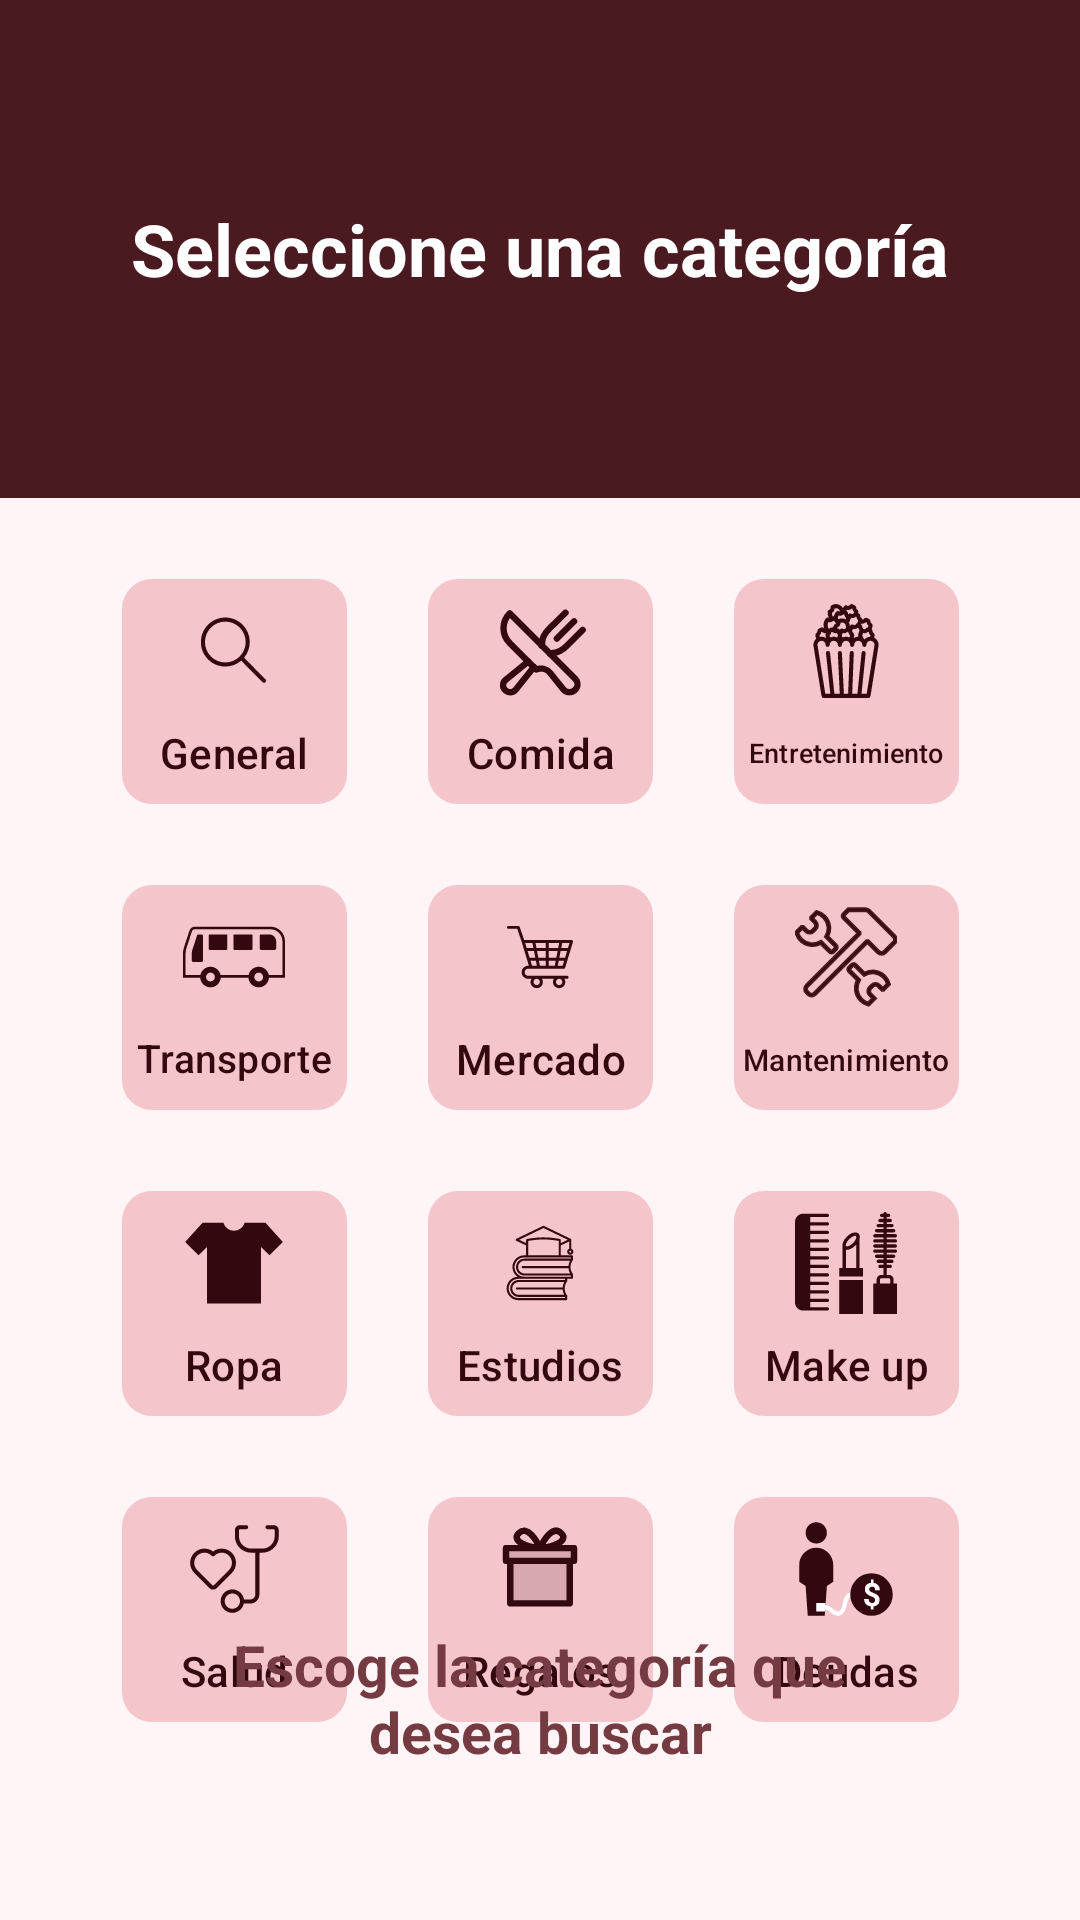

This screen was rendered from an Android layout file. Write that file and the resources it references.
<!-- AndroidManifest.xml: application theme Theme.MyApplication -->
<!-- res/layout/activity_pantalla_categoria.xml -->
<?xml version="1.0" encoding="utf-8"?>
<androidx.constraintlayout.widget.ConstraintLayout xmlns:android="http://schemas.android.com/apk/res/android"
    xmlns:app="http://schemas.android.com/apk/res-auto"
    xmlns:tools="http://schemas.android.com/tools"
    android:id="@+id/main"
    android:layout_width="match_parent"
    android:layout_height="match_parent"
    tools:context=".PantallaCategoria"
    android:background="?attr/colorSurface">

    <TextView
        android:id="@+id/text_selectCategoria"
        android:layout_width="match_parent"
        android:layout_height="166dp"
        android:background="?attr/colorPrimary"
        android:gravity="center"
        android:text="@string/seleccione_una_categoria"
        android:textStyle="bold"
        android:textColor="?attr/colorOnPrimary"
        android:textSize="24sp"
        app:layout_constraintEnd_toEndOf="parent"
        app:layout_constraintHorizontal_bias="1.0"
        app:layout_constraintStart_toStartOf="parent"
        app:layout_constraintTop_toTopOf="parent"/>

    <com.google.android.material.button.MaterialButton
        android:id="@+id/btn_cat_general"
        android:layout_width="75dp"
        android:layout_height="75dp"

        android:background="@drawable/boton_categoria"
        android:backgroundTint="@null"
        app:backgroundTint="@null"
        android:paddingTop="0dp"

        android:text="@string/cat_general"
        android:textSize="14sp"
        android:textColor="?attr/colorOnTertiary"
        android:includeFontPadding="false"
        android:maxLines="1"
        android:padding="3dp"
        android:textAllCaps="false"
        android:drawableTop="@drawable/ic_cat_general"
        android:drawablePadding="16dp" />

    <com.google.android.material.button.MaterialButton
        android:id="@+id/btn_cat_comida"
        android:layout_width="75dp"
        android:layout_height="75dp"

        android:background="@drawable/boton_categoria"
        android:backgroundTint="@null"
        android:drawableTop="@drawable/ic_cat_food"
        android:drawablePadding="16dp"

        android:includeFontPadding="false"
        android:maxLines="1"
        android:padding="3dp"
        android:paddingTop="0dp"
        android:text="@string/cat_comida"
        android:textAllCaps="false"

        android:textColor="?attr/colorOnTertiary"
        android:textSize="14sp"
        app:backgroundTint="@null" />

    <com.google.android.material.button.MaterialButton
        android:id="@+id/btn_cat_entretenimiento"
        android:layout_width="75dp"
        android:layout_height="75dp"

        android:background="@drawable/boton_categoria"
        android:backgroundTint="@null"
        android:drawableTop="@drawable/ic_cat_entertainment"
        android:drawablePadding="16dp"

        android:includeFontPadding="false"
        android:maxLines="1"
        android:padding="3dp"
        android:paddingTop="0dp"
        android:text="@string/cat_entretenimiento"
        android:textAllCaps="false"

        android:textColor="?attr/colorOnTertiary"
        android:textSize="9sp"
        app:backgroundTint="@null"/>

    <com.google.android.material.button.MaterialButton
        android:id="@+id/btn_cat_transporte"
        android:layout_width="75dp"
        android:layout_height="75dp"

        android:background="@drawable/boton_categoria"
        android:backgroundTint="@null"
        android:drawableTop="@drawable/ic_cat_transport"
        android:drawablePadding="16dp"

        android:includeFontPadding="false"
        android:maxLines="1"
        android:padding="3dp"
        android:paddingTop="0dp"
        android:text="@string/cat_transporte"
        android:textAllCaps="false"

        android:textColor="?attr/colorOnTertiary"
        android:textSize="13sp"
        app:backgroundTint="@null" />

    <com.google.android.material.button.MaterialButton
        android:id="@+id/btn_cat_mercado"
        android:layout_width="75dp"
        android:layout_height="75dp"


        android:background="@drawable/boton_categoria"
        android:backgroundTint="@null"
        android:drawableTop="@drawable/ic_cat_shop"
        android:drawablePadding="16dp"


        android:includeFontPadding="false"
        android:maxLines="1"
        android:padding="3dp"
        android:paddingTop="0dp"
        android:text="@string/cat_mercado"
        android:textAllCaps="false"


        android:textColor="?attr/colorOnTertiary"
        android:textSize="14sp"
        app:backgroundTint="@null" />

    <com.google.android.material.button.MaterialButton
        android:id="@+id/btn_cat_mantenimiento"
        android:layout_width="75dp"
        android:layout_height="75dp"

        android:background="@drawable/boton_categoria"
        android:backgroundTint="@null"
        android:drawableTop="@drawable/ic_cat_settings"
        android:drawablePadding="16dp"

        android:includeFontPadding="false"
        android:maxLines="1"
        android:padding="3dp"
        android:paddingTop="0dp"
        android:text="@string/cat_mantenimiento"
        android:textAllCaps="false"

        android:textColor="?attr/colorOnTertiary"
        android:textSize="10sp"
        app:backgroundTint="@null" />

    <com.google.android.material.button.MaterialButton
        android:id="@+id/btn_cat_ropa"
        android:layout_width="75dp"
        android:layout_height="75dp"

        android:background="@drawable/boton_categoria"
        android:backgroundTint="@null"
        android:drawableTop="@drawable/ic_cat_clothes"
        android:drawablePadding="16dp"

        android:includeFontPadding="false"
        android:maxLines="1"
        android:padding="3dp"
        android:paddingTop="0dp"
        android:text="@string/cat_ropa"
        android:textAllCaps="false"


        android:textColor="?attr/colorOnTertiary"
        android:textSize="14sp"
        app:backgroundTint="@null" />

    <com.google.android.material.button.MaterialButton
        android:id="@+id/btn_cat_estudios"
        android:layout_width="75dp"
        android:layout_height="75dp"


        android:background="@drawable/boton_categoria"
        android:backgroundTint="@null"
        android:drawableTop="@drawable/ic_cat_education"
        android:drawablePadding="16dp"


        android:includeFontPadding="false"
        android:maxLines="1"
        android:padding="3dp"
        android:paddingTop="0dp"
        android:text="@string/cat_estudios"
        android:textAllCaps="false"


        android:textColor="?attr/colorOnTertiary"
        android:textSize="14sp"
        app:backgroundTint="@null"/>

    <com.google.android.material.button.MaterialButton
        android:id="@+id/btn_cat_makeup"
        android:layout_width="75dp"
        android:layout_height="75dp"

        android:background="@drawable/boton_categoria"
        android:backgroundTint="@null"
        android:drawableTop="@drawable/ic_cat_makeup"
        android:drawablePadding="16dp"

        android:includeFontPadding="false"
        android:maxLines="1"
        android:padding="3dp"
        android:paddingTop="0dp"
        android:text="@string/cat_make_up"
        android:textAllCaps="false"

        android:textColor="?attr/colorOnTertiary"
        android:textSize="14sp"
        app:backgroundTint="@null"/>

    <com.google.android.material.button.MaterialButton
        android:id="@+id/btn_cat_salud"
        android:layout_width="75dp"
        android:layout_height="75dp"

        android:background="@drawable/boton_categoria"
        android:backgroundTint="@null"
        android:drawableTop="@drawable/ic_cat_health"
        android:drawablePadding="16dp"

        android:includeFontPadding="false"
        android:maxLines="1"
        android:padding="3dp"
        android:paddingTop="0dp"
        android:text="@string/cat_salud"
        android:textAllCaps="false"

        android:textColor="?attr/colorOnTertiary"
        android:textSize="14sp"
        app:backgroundTint="@null" />

    <com.google.android.material.button.MaterialButton
        android:id="@+id/btn_cat_regalos"
        android:layout_width="75dp"
        android:layout_height="75dp"

        android:background="@drawable/boton_categoria"
        android:backgroundTint="@null"
        android:drawableTop="@drawable/ic_cat_gift"
        android:drawablePadding="16dp"

        android:includeFontPadding="false"
        android:maxLines="1"
        android:padding="3dp"
        android:paddingTop="0dp"
        android:text="@string/cat_regalos"
        android:textAllCaps="false"

        android:textColor="?attr/colorOnTertiary"
        android:textSize="14sp"
        app:backgroundTint="@null" />

    <com.google.android.material.button.MaterialButton
        android:id="@+id/btn_cat_deudas"
        android:layout_width="75dp"
        android:layout_height="75dp"

        android:background="@drawable/boton_categoria"
        android:backgroundTint="@null"
        android:drawableTop="@drawable/ic_cat_debt"
        android:drawablePadding="16dp"

        android:includeFontPadding="false"
        android:maxLines="1"
        android:padding="3dp"
        android:paddingTop="0dp"
        android:text="@string/cat_deudas"
        android:textAllCaps="false"

        android:textColor="?attr/colorOnTertiary"
        android:textSize="14sp"
        app:backgroundTint="@null"/>

    <androidx.constraintlayout.helper.widget.Flow
        android:id="@+id/flow_Categorias"
        android:layout_width="0dp"
        android:layout_height="wrap_content"
        app:layout_constraintTop_toBottomOf="@id/text_selectCategoria"
        app:layout_constraintStart_toStartOf="parent"
        app:layout_constraintEnd_toEndOf="parent"

        app:constraint_referenced_ids="btn_cat_general,btn_cat_comida,btn_cat_entretenimiento,btn_cat_transporte,btn_cat_mercado,btn_cat_mantenimiento,btn_cat_ropa,btn_cat_estudios,btn_cat_makeup,btn_cat_salud,btn_cat_regalos,btn_cat_deudas"

        app:flow_wrapMode="aligned"
        app:flow_maxElementsWrap="3"
        app:flow_horizontalGap="27dp"
        app:flow_verticalGap="27dp"
        app:flow_horizontalStyle="packed"
        app:flow_verticalStyle="packed"
        app:flow_horizontalBias="0.5"
        app:flow_verticalBias="0"

        android:paddingStart="27dp"
        android:paddingEnd="27dp"
        android:paddingTop="27dp"
        android:paddingBottom="27dp"/>

    <TextView
        android:layout_width="match_parent"
        android:layout_height="wrap_content"
        android:text="@string/escoge_la_categor_a_que_desea_buscar"
        android:textStyle="bold"
        android:textColor="?attr/colorSecondary"
        android:textSize="19sp"
        android:gravity="center"
        android:layout_marginBottom="50dp"
        app:layout_constraintBottom_toBottomOf="parent"
        />
</androidx.constraintlayout.widget.ConstraintLayout>
<!-- resources referenced by this layout -->
<resources>
  <!-- drawable boton_categoria (drawable) -->
  <?xml version="1.0" encoding="utf-8"?>
  <shape xmlns:android="http://schemas.android.com/apk/res/android" android:shape="rectangle">
      <solid android:color="?attr/colorTertiary" />
      <corners android:radius="10dp" />
  </shape>
  <!-- drawable ic_cat_clothes (drawable) -->
  <vector xmlns:android="http://schemas.android.com/apk/res/android" android:height="34dp" android:viewportHeight="48" android:viewportWidth="48" android:width="34dp">
        
      <path android:fillColor="?attr/colorOnTertiary" android:pathData="M40.7,20.4l-4,-3.9V43H11.3V16.5l-4,3.9L1,14.1 9.2,5H19A5.2,5.2 0,0 0,29 5h9.8L47,14.1Z"/>
      
  </vector>
  <!-- drawable ic_cat_general (drawable) -->
  <vector xmlns:android="http://schemas.android.com/apk/res/android" android:height="34dp" android:viewportHeight="50" android:viewportWidth="50" android:width="34dp">
        
      <path android:fillColor="?attr/colorOnTertiary" android:pathData="M20.745,32.62c2.883,0 5.606,-1.022 7.773,-2.881L39.052,40.3c0.195,0.196 0.452,0.294 0.708,0.294c0.255,0 0.511,-0.097 0.706,-0.292c0.391,-0.39 0.392,-1.023 0.002,-1.414L29.925,28.319c3.947,-4.714 3.717,-11.773 -0.705,-16.205c-2.264,-2.27 -5.274,-3.52 -8.476,-3.52s-6.212,1.25 -8.476,3.52c-4.671,4.683 -4.671,12.304 0,16.987C14.533,31.37 17.543,32.62 20.745,32.62zM13.685,13.526c1.886,-1.891 4.393,-2.932 7.06,-2.932s5.174,1.041 7.06,2.932c3.895,3.905 3.895,10.258 0,14.163c-1.886,1.891 -4.393,2.932 -7.06,2.932s-5.174,-1.041 -7.06,-2.932C9.791,23.784 9.791,17.431 13.685,13.526z"/>
      
  </vector>
  <string name="cat_comida">Comida</string>
  <string name="cat_deudas">Deudas</string>
  <string name="cat_entretenimiento">Entretenimiento</string>
  <string name="cat_estudios">Estudios</string>
  <string name="cat_general">General</string>
  <string name="cat_make_up">Make up</string>
  <string name="cat_mantenimiento">Mantenimiento</string>
  <string name="cat_mercado">Mercado</string>
  <string name="cat_regalos">Regalos</string>
  <string name="cat_ropa">Ropa</string>
  <string name="cat_salud">Salud</string>
  <string name="cat_transporte">Transporte</string>
  <string name="escoge_la_categor_a_que_desea_buscar">Escoge la categoría que\ndesea buscar</string>
  <string name="seleccione_una_categoria">Seleccione una categoría</string>
  <style name="Theme.MyApplication" parent="Base.Theme.MyApplication" />
  <color name="primary">#652831</color>
  <color name="on_primary">#FFF4F6</color>
  <color name="primary_container">#753B43</color>
  <color name="on_primary_container">#FFF4F6</color>
  <color name="primaryVariant">#B9898E</color>
  <color name="secondary">#B9898E</color>
  <color name="on_secondary">#33090F</color>
  <color name="secondary_container">#4B1920</color>
  <color name="on_secondary_container">#FFF4F6</color>
  <color name="tertiary">#743B42</color>
  <color name="on_tertiary">#FFF4F6</color>
  <color name="tertiary_container">#5A2C33</color>
  <color name="on_tertiary_container">#F5C5CC</color>
  <color name="on_background">#FBE1E6</color>
  <color name="surface">#33090F</color>
  <color name="on_surface">#FFF4F6</color>
  <color name="surface_variant">#2F0A10</color>
  <color name="on_surface_variant">#FBE1E6</color>
  <color name="outline">#906B73</color>
  <color name="outline_variant">#B59A9E</color>
  <color name="error">#B9898E</color>
  <color name="on_error">#FFF4F6</color>
  <color name="inverse_surface">#FFF4F6</color>
  <color name="inverse_on_surface">#33090F</color>
</resources>
